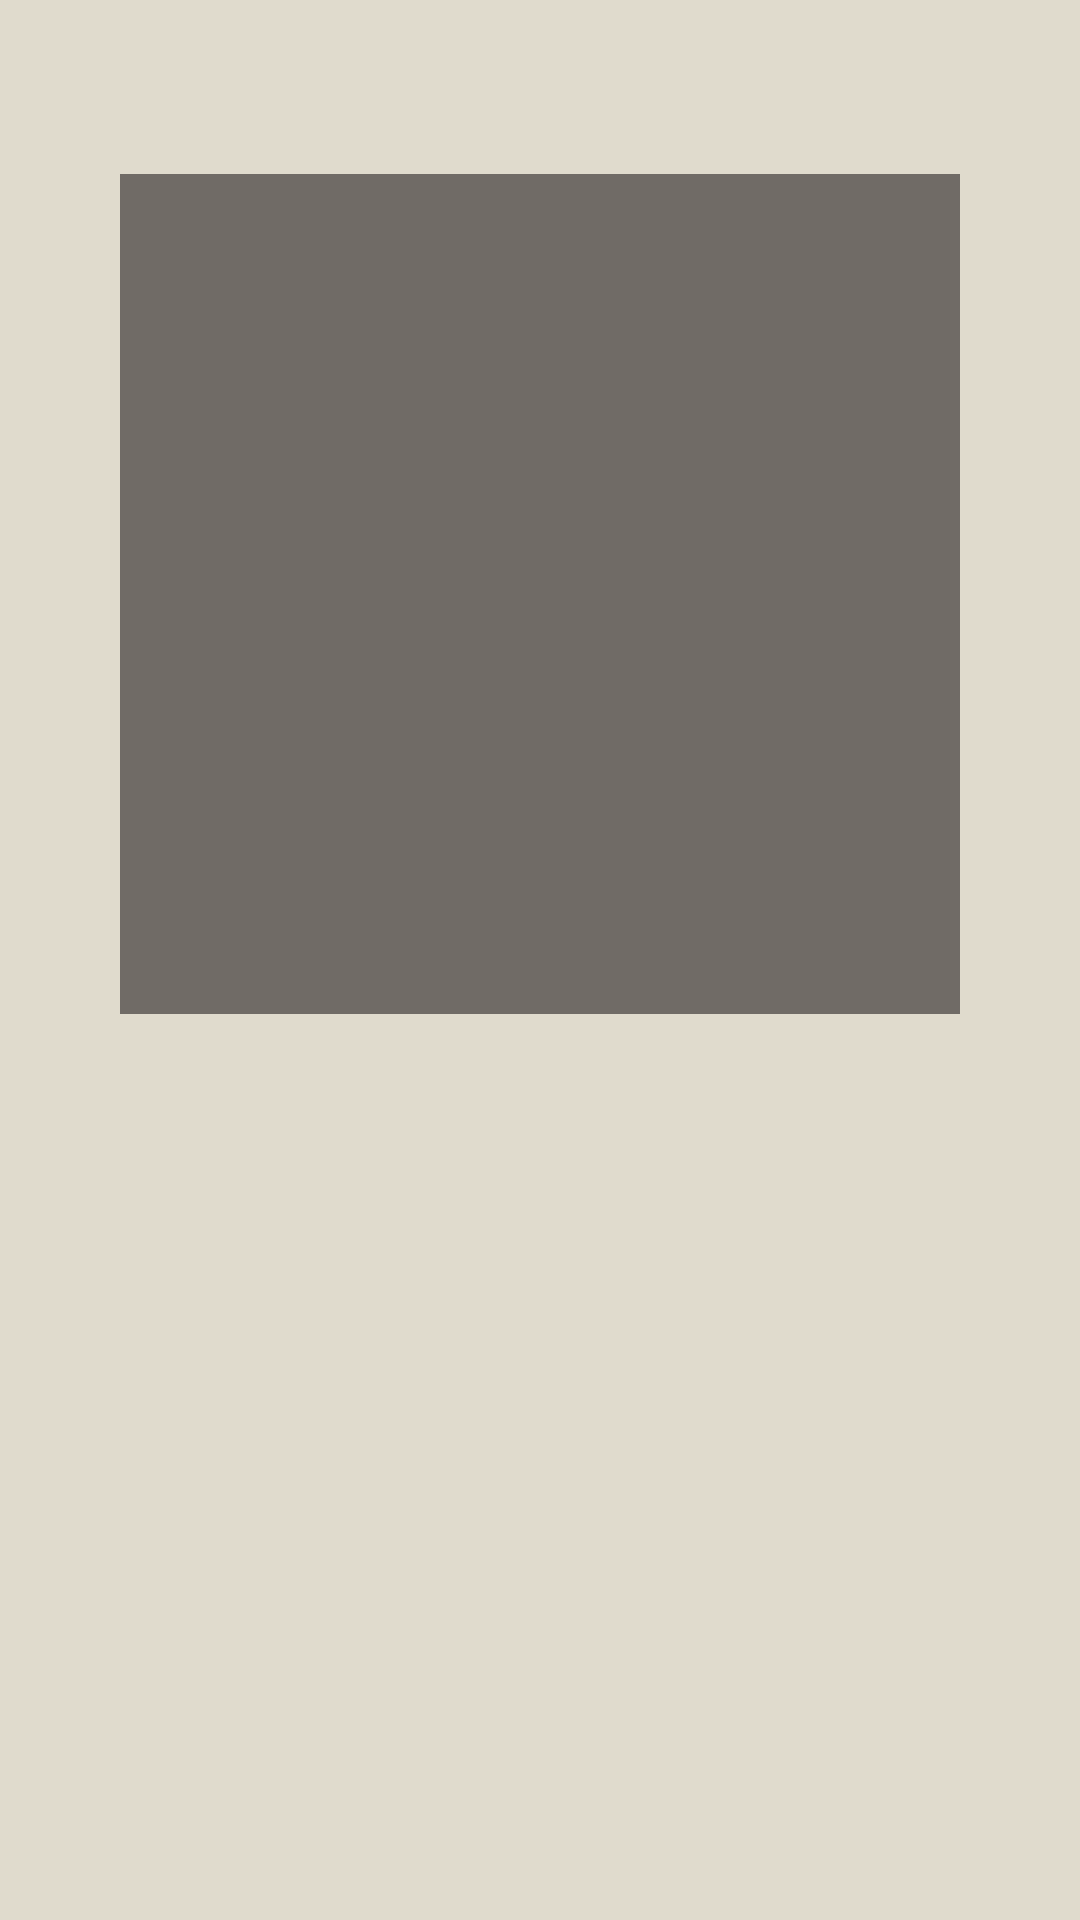

Write the Android layout XML for this screen, with the resource values it uses.
<!-- AndroidManifest.xml: application theme Theme.SentencesAPI -->
<!-- res/layout/activity_main.xml -->
<?xml version="1.0" encoding="utf-8"?>
<androidx.constraintlayout.widget.ConstraintLayout xmlns:android="http://schemas.android.com/apk/res/android"
    xmlns:app="http://schemas.android.com/apk/res-auto"
    xmlns:tools="http://schemas.android.com/tools"
    android:id="@+id/viewContainer"
    android:layout_width="match_parent"
    android:layout_height="match_parent"
    android:background="@color/light_grayish"
    tools:context=".view.ui.MainActivity">

    <ImageView
        android:id="@+id/ivPhoto"
        android:layout_width="280dp"
        android:layout_height="280dp"
        android:background="@color/dark_grayish"
        app:layout_constraintBottom_toTopOf="@id/tvSentence"
        app:layout_constraintEnd_toEndOf="parent"
        app:layout_constraintStart_toStartOf="parent"
        app:layout_constraintTop_toTopOf="parent"
        app:layout_constraintVertical_bias="0.7" />


    <TextView
        android:id="@+id/tvSentence"
        android:layout_width="wrap_content"
        android:layout_height="wrap_content"
        android:paddingStart="10dp"
        android:paddingEnd="10dp"
        android:textAlignment="center"
        android:textColor="@color/very_dark"
        android:textSize="26sp"
        app:layout_constraintBottom_toBottomOf="parent"
        app:layout_constraintEnd_toEndOf="parent"
        app:layout_constraintStart_toStartOf="parent"
        app:layout_constraintTop_toTopOf="parent"
        app:layout_constraintVertical_bias="0.6" />

    <TextView
        android:id="@+id/tvAuthor"
        android:layout_width="wrap_content"
        android:layout_height="wrap_content"
        android:textColor="@color/very_dark"
        android:textSize="20sp"
        android:textStyle="italic"
        app:layout_constraintBottom_toBottomOf="parent"
        app:layout_constraintEnd_toEndOf="parent"
        app:layout_constraintHorizontal_bias="0.9"
        app:layout_constraintStart_toStartOf="parent"
        app:layout_constraintTop_toBottomOf="@id/tvSentence"
        app:layout_constraintVertical_bias="0.1" />

    <androidx.appcompat.widget.AppCompatButton
        android:id="@+id/btnExplanation"
        android:layout_width="80dp"
        android:layout_height="80dp"
        android:background="@drawable/notebook"
        app:layout_constraintBottom_toBottomOf="parent"
        app:layout_constraintEnd_toEndOf="parent"
        app:layout_constraintStart_toStartOf="parent"
        app:layout_constraintTop_toBottomOf="@id/tvAuthor"
        app:layout_constraintVertical_bias="0.2" />


</androidx.constraintlayout.widget.ConstraintLayout>
<!-- resources referenced by this layout -->
<resources>
  <color name="dark_grayish">#706b66</color>
  <color name="light_grayish">#e0dbcd</color>
  <color name="very_dark">#2b2b26</color>
  <style name="Theme.SentencesAPI" parent="Base.Theme.SentencesAPI" />
  <style name="Base.Theme.SentencesAPI" parent="Theme.Material3.DayNight.NoActionBar">
          
          <item name="colorPrimary">@color/dark_grayish</item>
      </style>
</resources>
